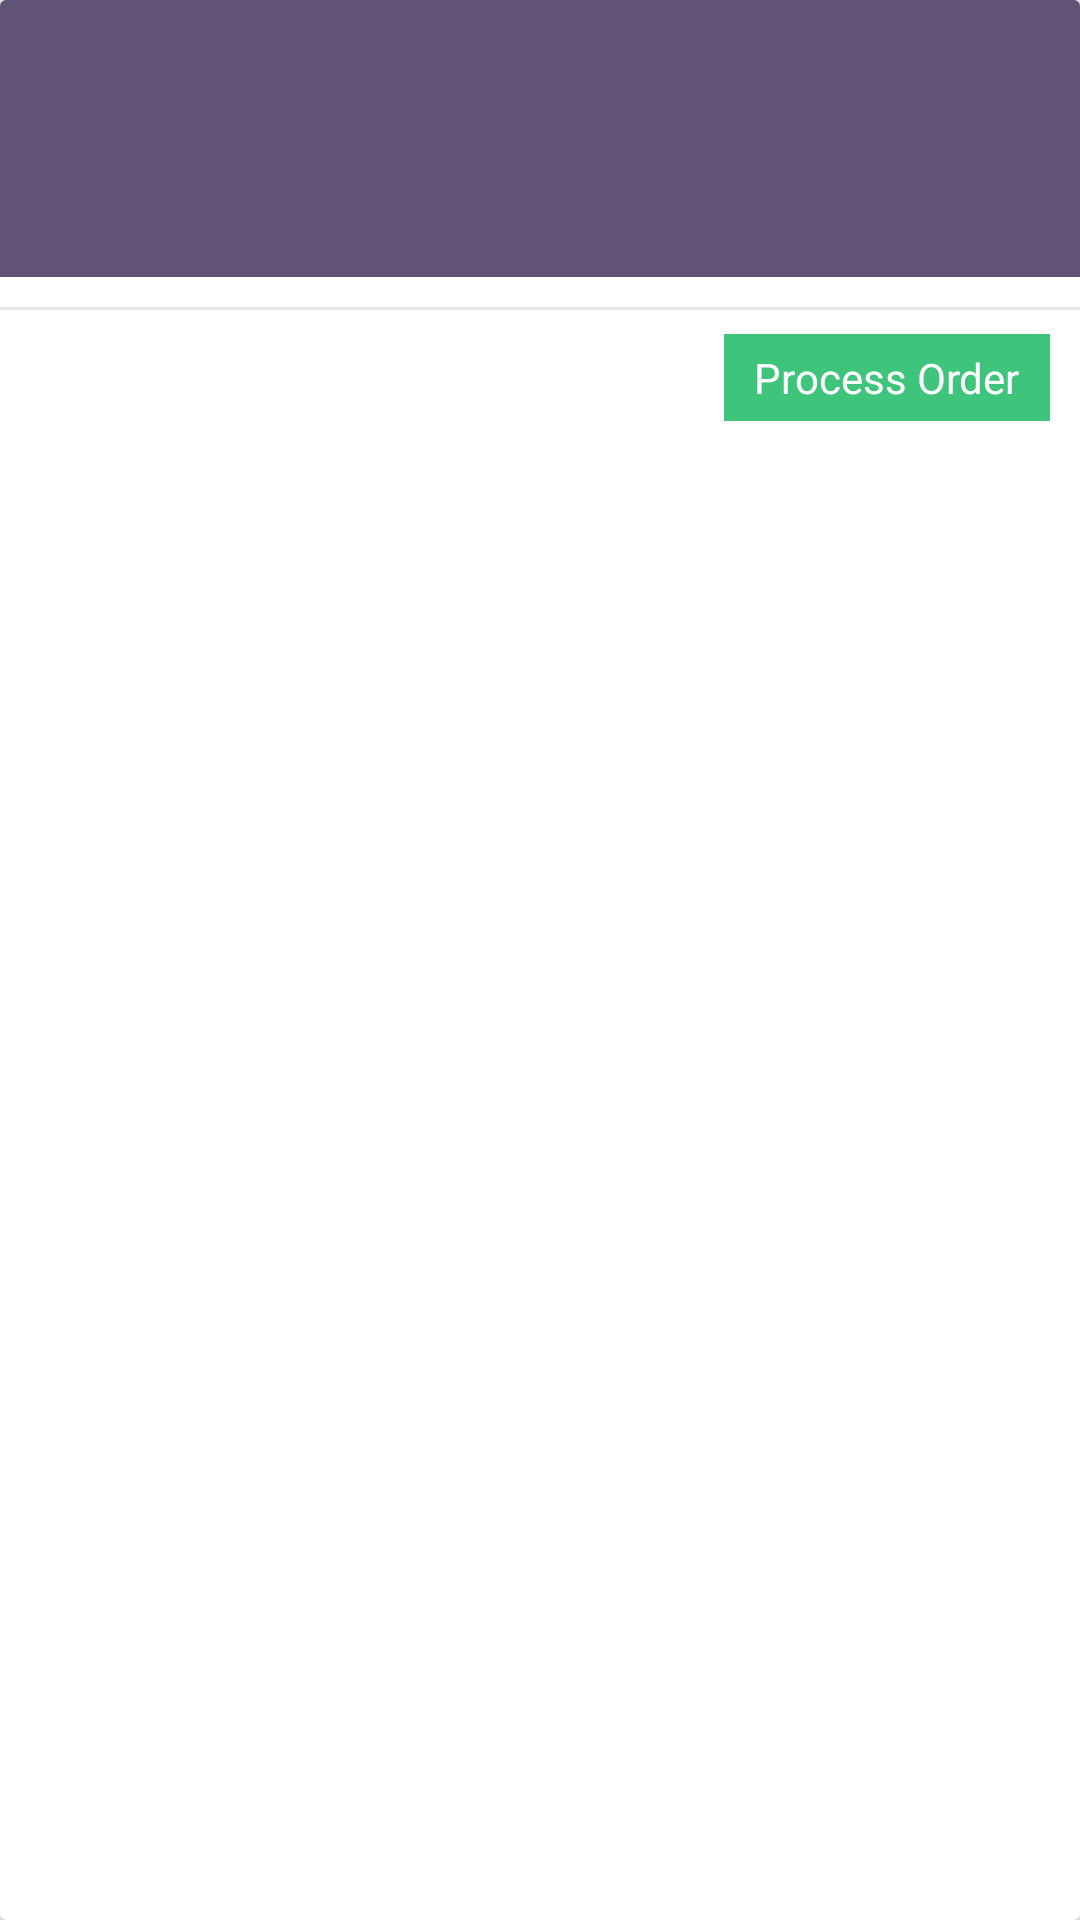

The Android layout XML behind this screen, and the referenced resources:
<!-- AndroidManifest.xml: application theme AppTheme -->
<!-- res/layout/single_new_order.xml -->
<?xml version="1.0" encoding="utf-8"?>
<androidx.cardview.widget.CardView xmlns:android="http://schemas.android.com/apk/res/android"
        xmlns:app="http://schemas.android.com/apk/res-auto"
        android:layout_width="match_parent"
        android:layout_height="wrap_content"
        android:layout_margin="10dp"
        android:elevation="5dp">

    <LinearLayout
            android:layout_width="match_parent"
            android:layout_height="match_parent"
            android:orientation="vertical">


        <RelativeLayout
                android:background="@color/login_button_color"
                android:layout_width="match_parent"
                android:layout_height="wrap_content">

            <TextView
                    android:id="@+id/orderNoTextView"
                    android:layout_width="wrap_content"
                    android:layout_height="wrap_content"
                    android:layout_marginStart="16dp"
                    android:layout_marginTop="8dp"
                    android:layout_marginEnd="8dp"
                    android:ellipsize="end"
                    android:maxLines="1"
                    android:textAlignment="textStart"
                    android:textColor="@color/white"
                    android:textSize="18sp" />

            <TextView
                    android:layout_alignParentEnd="true"
                    android:id="@+id/totalQuantityTextView"
                    android:layout_width="wrap_content"
                    android:layout_height="wrap_content"
                    android:layout_marginTop="8dp"
                    android:layout_marginEnd="16dp"
                    android:textAlignment="textEnd"
                    android:textColor="@color/white"
                    android:textSize="18sp" />

        </RelativeLayout>


        <RelativeLayout
                android:background="@color/login_button_color"
                android:layout_width="match_parent"
                android:layout_height="wrap_content">

            <TextView
                    android:layout_marginStart="16dp"
                    android:id="@+id/dateTextView"
                    android:layout_width="wrap_content"
                    android:layout_height="wrap_content"
                    android:textColor="@color/white"
                    android:textSize="13sp"
                    android:maxLines="1"
                    android:ellipsize="end"
                    android:textAlignment="textStart" />

            <TextView
                    android:id="@+id/timeTextView"
                    android:layout_width="wrap_content"
                    android:layout_height="wrap_content"
                    android:layout_marginStart="8dp"
                    android:layout_marginBottom="8dp"
                    android:textColor="@color/white"
                    android:textAlignment="textEnd"
                    android:layout_marginEnd="16dp"
                    android:layout_alignParentEnd="true"
                    android:textSize="13sp" />

            <TextView
                    android:layout_marginBottom="10dp"
                    android:layout_below="@+id/dateTextView"
                    android:id="@+id/companyNameTextView"
                    android:layout_width="wrap_content"
                    android:layout_height="wrap_content"
                    android:layout_marginStart="16dp"
                    android:layout_marginTop="8dp"
                    android:layout_marginEnd="8dp"
                    android:ellipsize="end"
                    android:maxLines="1"
                    android:textAlignment="textStart"
                    android:text=""
                    android:textColor="@color/white"
                    android:textSize="18sp" />


        </RelativeLayout>




        <androidx.recyclerview.widget.RecyclerView
                android:id="@+id/productItemsReyclerView"
                android:layout_width="match_parent"
                android:layout_height="wrap_content" />

        <View
                android:layout_width="match_parent"
                android:layout_height="1dp"
                android:layout_marginTop="10dp"
                android:background="#e6e6e6" />

        <RelativeLayout
                android:layout_width="match_parent"
                android:layout_height="wrap_content">

            <TextView
                    android:id="@+id/processOrderTextView"
                    android:layout_width="wrap_content"
                    android:layout_height="wrap_content"
                    android:layout_alignParentEnd="true"
                    android:layout_marginTop="8dp"
                    android:layout_marginEnd="10dp"
                    android:layout_marginBottom="8dp"
                    android:background="@drawable/green_background"
                    android:paddingLeft="10dp"
                    android:paddingTop="5dp"
                    android:paddingRight="10dp"
                    android:paddingBottom="5dp"
                    android:text="@string/process_order"
                    android:textColor="@color/white"
                    android:textSize="14sp"
                    app:layout_constraintBottom_toBottomOf="parent"
                    app:layout_constraintEnd_toEndOf="parent"
                    app:layout_constraintTop_toTopOf="parent"
                    app:layout_constraintVertical_bias="0.0" />

        </RelativeLayout>

    </LinearLayout>
</androidx.cardview.widget.CardView>
<!-- resources referenced by this layout -->
<resources>
  <color name="login_button_color">#615375</color>
  <color name="white">#ffffff</color>
  <!-- drawable green_background (drawable) -->
  <?xml version="1.0" encoding="utf-8"?>
  <shape xmlns:android="http://schemas.android.com/apk/res/android"
  android:shape="rectangle">
  
      <solid android:width="1dp" android:color="@color/process_order_background" />
  </shape>
  <string name="process_order">Process Order</string>
  <style name="AppTheme" parent="Theme.AppCompat.Light.DarkActionBar">
          
          <item name="colorPrimary">@color/colorPrimary</item>
          <item name="colorPrimaryDark">@color/colorPrimaryDark</item>
          <item name="colorAccent">@color/colorAccent</item>
      </style>
  <color name="process_order_background">#3FC47B</color>
  <color name="colorPrimary">#008577</color>
  <color name="colorPrimaryDark">#00574B</color>
  <color name="colorAccent">#D81B60</color>
</resources>
